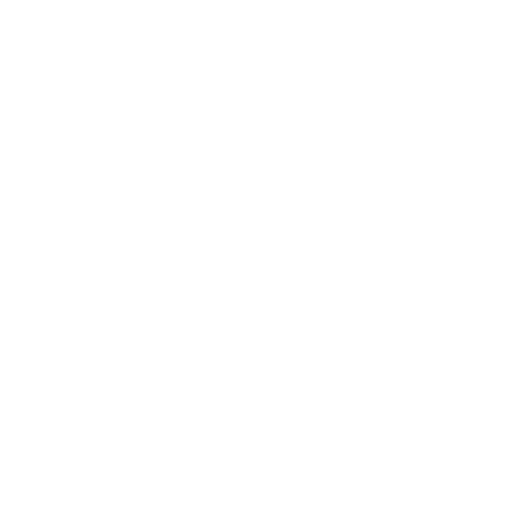
t = 0.00 s
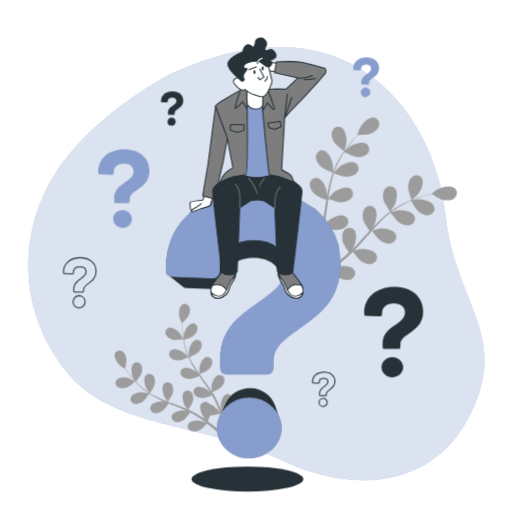
t = 1.00 s
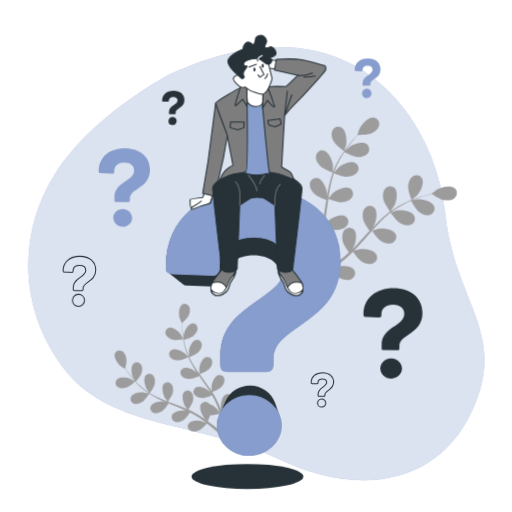
t = 1.38 s
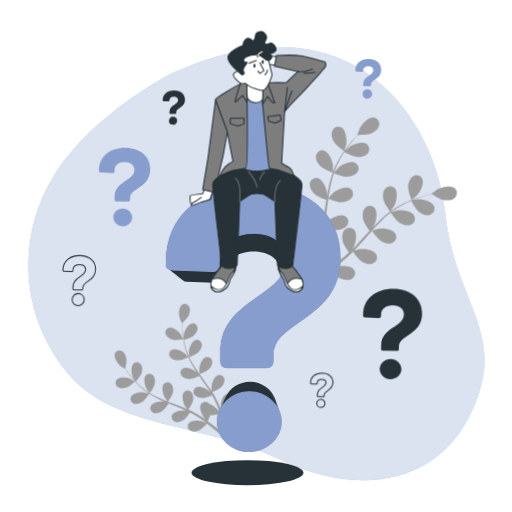
t = 1.94 s
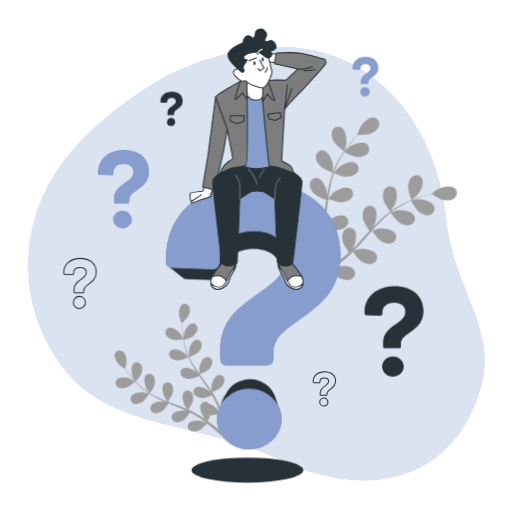
t = 2.69 s
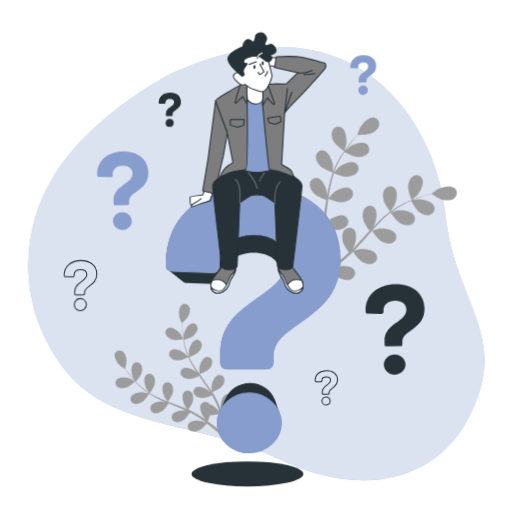
t = 3.25 s

The animated SVG that drew these frames (rendered in a browser with its animation timeline set to each time). Animation: 5 CSS @keyframes rules; one cycle of 4.00 s, repeats indefinitely.

<svg class="animated" id="freepik_stories-questions" xmlns="http://www.w3.org/2000/svg" viewBox="0 0 500 500" version="1.1" xmlns:xlink="http://www.w3.org/1999/xlink" xmlns:svgjs="http://svgjs.com/svgjs"><style>svg#freepik_stories-questions:not(.animated) .animable {opacity: 0;}svg#freepik_stories-questions.animated #freepik--background-simple--inject-50 {animation: 1s 1 forwards cubic-bezier(.36,-0.01,.5,1.38) slideLeft;animation-delay: 0s;}svg#freepik_stories-questions.animated #freepik--Plants--inject-50 {animation: 1s 1 forwards cubic-bezier(.36,-0.01,.5,1.38) slideLeft;animation-delay: 0s;}svg#freepik_stories-questions.animated #freepik--question-marks-2--inject-50 {animation: 1s 1 forwards cubic-bezier(.36,-0.01,.5,1.38) fadeIn,3s Infinite  linear wind;animation-delay: 0s,1s;}svg#freepik_stories-questions.animated #freepik--question-mark-1--inject-50 {animation: 1s 1 forwards cubic-bezier(.36,-0.01,.5,1.38) slideDown,3s Infinite  linear floating;animation-delay: 0s,1s;}svg#freepik_stories-questions.animated #freepik--Character--inject-50 {animation: 1s 1 forwards cubic-bezier(.36,-0.01,.5,1.38) slideDown,3s Infinite  linear floating;animation-delay: 0s,1s;}            @keyframes slideLeft {                0% {                    opacity: 0;                    transform: translateX(-30px);                }                100% {                    opacity: 1;                    transform: translateX(0);                }            }                    @keyframes fadeIn {                0% {                    opacity: 0;                }                100% {                    opacity: 1;                }            }                    @keyframes wind {                0% {                    transform: rotate( 0deg );                }                25% {                    transform: rotate( 1deg );                }                75% {                    transform: rotate( -1deg );                }            }                    @keyframes slideDown {                0% {                    opacity: 0;                    transform: translateY(-30px);                }                100% {                    opacity: 1;                    transform: translateY(0);                }            }                    @keyframes floating {                0% {                    opacity: 1;                    transform: translateY(0px);                }                50% {                    transform: translateY(-10px);                }                100% {                    opacity: 1;                    transform: translateY(0px);                }            }        </style><g id="freepik--background-simple--inject-50" class="animable" style="transform-origin: 250.297px 257.414px;"><path d="M167.19,71.92S91.42,110.52,53.63,170,18.83,306,64.75,362.8s133.69,49.34,207.18,85.32,154.57,28.57,189.32-47.66S443.6,295.74,434.6,207.52,346.07-9.88,167.19,71.92Z" style="fill: #879DCD; transform-origin: 250.297px 257.414px;" id="el6g4ypm8cjqj" class="animable"></path><g id="el9ot8c4ozy9k"><path d="M167.19,71.92S91.42,110.52,53.63,170,18.83,306,64.75,362.8s133.69,49.34,207.18,85.32,154.57,28.57,189.32-47.66S443.6,295.74,434.6,207.52,346.07-9.88,167.19,71.92Z" style="fill: rgb(255, 255, 255); opacity: 0.7; transform-origin: 250.297px 257.414px;" class="animable" id="elwu5ze3sj5t"></path></g></g><g id="freepik--Plants--inject-50" class="animable" style="transform-origin: 279.007px 269.967px;"><path d="M123.5,378.48c3-1,8.32-5.89,8.32-5.9s-4.28-2.49-4.57-2.61c-3.37-1.42-10.72-2.18-13.39.93A4.86,4.86,0,0,0,115,378C117.36,379.68,120.9,379.32,123.5,378.48Z" style="fill: rgb(156, 156, 156); transform-origin: 122.309px 373.961px;" id="elz8str9kr8pg" class="animable"></path><path d="M178.91,331.34c.07,0-2.2-4.43-2.38-4.7-2-3-7.74-7.73-11.68-6.61a4.86,4.86,0,0,0-3,6.57c1.07,2.68,4.22,4.34,6.86,5.07C171.81,332.53,178.9,331.35,178.91,331.34Z" style="fill: rgb(156, 156, 156); transform-origin: 170.18px 325.923px;" id="elez2bxjz76yn" class="animable"></path><path d="M139.19,392.39c2.58-1.69,6.14-7.34,6.42-7.79a85.51,85.51,0,0,0,10.06,5.46c2,.94,4.08,1.83,6.16,2.69-1-.26-1.91-.47-2-.49-3.63-.48-10.92.73-12.67,4.43a4.85,4.85,0,0,0,3,6.58c2.72,1,6-.31,8.33-1.81s5.45-6.29,6.26-7.56l2.4,1c3.85,1.53,7.69,3,11.42,4.64,1.31.56,2.58,1.17,3.86,1.76-.9-.22-1.65-.4-1.77-.41-3.63-.48-10.91.73-12.67,4.43a4.84,4.84,0,0,0,3,6.57c2.73,1,6.05-.31,8.33-1.81s5.14-5.82,6.12-7.32c1.28.65,2.57,1.3,3.79,2,.82.49,1.65.9,2.45,1.44l2.38,1.53c1.47,1,3,2.08,4.42,3.12,1,.72,1.92,1.42,2.86,2.12-1.3-.57-3.87-1.65-4.1-1.71-3.51-1-10.9-.93-13.19,2.46a4.84,4.84,0,0,0,1.94,6.95c2.54,1.37,6,.61,8.51-.53,2.73-1.25,7-6.08,7.48-6.69,1.55,1.17,3.05,2.32,4.44,3.43,4.06,3.21,7.44,6.1,10,8.36l2-1.82c-2.68-2.26-6.26-5.2-10.57-8.46-1.57-1.19-3.27-2.44-5-3.7a53.26,53.26,0,0,0,2.44-5.69c3.07.31,8.85-1.28,9.6-1.49.65,1.83,1.26,3.62,1.81,5.31,1.58,4.83,2.79,9,3.68,12.31l2.24-2c-.93-3.09-2.13-6.86-3.62-11.11-.65-1.86-1.38-3.83-2.16-5.85.69-.39,6.25-3.63,8-6.07,1.59-2.22,3-5.49,2.14-8.26a4.86,4.86,0,0,0-6.45-3.23c-3.77,1.61-5.27,8.84-4.94,12.48,0,.22.5,2.53.82,4-.32-.83-.62-1.63-1-2.47-.66-1.68-1.37-3.33-2.12-5.11-.4-.85-.79-1.7-1.2-2.56s-.89-1.73-1.34-2.61c-1.07-2-2.26-4-3.51-6,1.47-.58,6.64-2.72,8.56-4.68s3.8-5,3.36-7.83a4.84,4.84,0,0,0-5.88-4.17c-4,1-6.55,7.94-6.77,11.59,0,.22.12,2.86.22,4.31-.76-1.18-1.51-2.36-2.31-3.53-2.32-3.37-4.78-6.71-7.21-10.05-.75-1-1.48-2.05-2.21-3.08.52-.2,6.72-2.61,8.87-4.8,1.91-2,3.8-5,3.37-7.84a4.85,4.85,0,0,0-5.89-4.17c-4,1-6.55,7.94-6.77,11.59,0,.28.18,4.07.28,5-1.62-2.27-3.21-4.54-4.69-6.84a83.63,83.63,0,0,1-5.42-9.65c.24-.09,6.72-2.58,8.92-4.83,1.91-2,3.8-5,3.37-7.83a4.84,4.84,0,0,0-5.88-4.17c-4,1-6.55,7.94-6.77,11.59,0,.24.13,3.13.23,4.5l-.22.06a61.73,61.73,0,0,1-3.62-10.53c-.51-2-.89-3.91-1.22-5.78,1.25-.34,7-1.95,9.18-3.76s4.32-4.53,4.21-7.42a4.86,4.86,0,0,0-5.4-4.79c-4.05.57-7.38,7.17-8,10.78,0,.19-.16,2.22-.23,3.7-.13-.85-.29-1.72-.4-2.54-.43-3.07-.64-5.9-.81-8.41-.08-1.43-.12-2.73-.15-3.94,1.05-1,5.27-5,6.37-7.53s1.75-6,.32-8.52a4.85,4.85,0,0,0-7-1.77c-3.34,2.38-3.25,9.77-2.14,13.26.1.3,2.13,4.84,2.19,4.79l.06-.06c0,1.16,0,2.41.08,3.78.11,2.52.25,5.37.62,8.46a86.28,86.28,0,0,0,1.66,9.9,62.56,62.56,0,0,0,3.42,10.71l.06.12c-.78-.91-3.05-3.38-3.25-3.55-2.76-2.4-9.51-5.41-13-3.29a4.84,4.84,0,0,0-1.15,7.12c1.74,2.31,5.21,3.08,7.95,3.09,3.08,0,9.16-2.75,9.65-3a85.78,85.78,0,0,0,5.38,10.11c1.16,1.89,2.39,3.77,3.65,5.63-.7-.76-1.33-1.44-1.43-1.53-2.76-2.39-9.51-5.41-13-3.29a4.84,4.84,0,0,0-1.15,7.12c1.73,2.32,5.21,3.08,7.95,3.09s8-2.24,9.38-2.85c.49.71,1,1.43,1.47,2.14,2.36,3.39,4.73,6.78,7,10.16.79,1.2,1.52,2.4,2.25,3.6-.62-.68-1.15-1.24-1.24-1.32-2.76-2.4-9.51-5.41-13-3.29a4.84,4.84,0,0,0-1.14,7.12c1.73,2.31,5.21,3.08,7.94,3.09s7.5-2,9.14-2.74c.72,1.25,1.44,2.5,2.07,3.75.42.86.88,1.66,1.24,2.55s.77,1.74,1.14,2.59c.67,1.68,1.36,3.4,2,5.05.43,1.14.82,2.24,1.21,3.34-.76-1.2-2.32-3.51-2.47-3.69a18.78,18.78,0,0,0-8-5.16,5.46,5.46,0,0,0-.76-.76,4.85,4.85,0,0,0-7.16.86c-2.26,3.42.48,10.28,2.77,13.14.13.17,1.8,1.83,2.87,2.86L199.65,409c-1.47-1-3-2-4.58-3.09l-2.41-1.48c-.8-.51-1.7-.95-2.56-1.43-2-1.08-4.09-2.08-6.21-3,.9-1.29,4-5.92,4.55-8.62s.42-6.24-1.51-8.39a4.85,4.85,0,0,0-7.21-.23c-2.75,3-1.08,10.23.74,13.4.12.2,1.68,2.32,2.57,3.47-1.28-.56-2.56-1.13-3.87-1.66-3.8-1.53-7.69-3-11.56-4.41-1.19-.44-2.37-.9-3.55-1.35.33-.45,4.17-5.88,4.75-8.9.52-2.68.43-6.24-1.51-8.39a4.85,4.85,0,0,0-7.21-.23c-2.75,3-1.08,10.23.75,13.4.13.24,2.39,3.29,3,4-2.6-1-5.18-2-7.69-3.11a83.48,83.48,0,0,1-9.84-5.06c.15-.21,4.19-5.86,4.78-8.95.51-2.68.42-6.24-1.51-8.39a4.85,4.85,0,0,0-7.21-.23c-2.75,3-1.08,10.23.74,13.4.12.21,1.84,2.54,2.69,3.63l-.16.17a62.28,62.28,0,0,1-8.82-6.79c-1.53-1.37-2.91-2.76-4.22-4.15.86-1,4.74-5.47,5.59-8.2s1.1-6.16-.58-8.5a4.86,4.86,0,0,0-7.15-1c-3.06,2.72-2.19,10.06-.73,13.41.08.18,1.1,1.94,1.86,3.21-.58-.63-1.19-1.27-1.74-1.89-2-2.32-3.79-4.57-5.31-6.58-.86-1.15-1.61-2.2-2.31-3.19.35-1.4,1.67-7.05,1.17-9.8s-1.86-6-4.44-7.28a4.84,4.84,0,0,0-6.8,2.38c-1.47,3.82,2.68,9.93,5.52,12.23.25.2,4.45,2.86,4.47,2.79a.64.64,0,0,0,0-.09c.65,1,1.36,2,2.15,3.12,1.48,2,3.18,4.34,5.19,6.71a87.5,87.5,0,0,0,6.85,7.35,63.65,63.65,0,0,0,8.75,7l.12.07c-1.15-.33-4.41-1.14-4.67-1.17-3.63-.48-10.91.73-12.67,4.43a4.85,4.85,0,0,0,3,6.58C133.59,395.17,136.91,393.9,139.19,392.39Z" style="fill: rgb(156, 156, 156); transform-origin: 169.542px 360.992px;" id="elz2zpflwldaf" class="animable"></path><path d="M326.28,138.71c2.14,3.58,9.85,8.83,9.86,8.83s1.92-6.13,2-6.54c.82-4.67-.34-14.19-5-16.67a6.29,6.29,0,0,0-8.69,3.48C323,131.29,324.46,135.67,326.28,138.71Z" style="fill: rgb(156, 156, 156); transform-origin: 331.121px 135.61px;" id="ela3jwky4lw3c" class="animable"></path><path d="M401.89,195.25c0,.09,5-4.06,5.27-4.36,3.27-3.45,7.55-12,5-16.69a6.29,6.29,0,0,0-9.17-1.89c-3.09,2.13-4.28,6.59-4.45,10.13C398.35,186.6,401.89,195.24,401.89,195.25Z" style="fill: rgb(156, 156, 156); transform-origin: 405.734px 183.165px;" id="elga20extu76a" class="animable"></path><path d="M313.19,162.58c2.89,2.77,11.07,5.65,11.72,5.87a111.48,111.48,0,0,0-4,14.31c-.61,2.82-1.14,5.69-1.63,8.57,0-1.35,0-2.56,0-2.73-.44-4.72-4.07-13.6-9.26-14.75a6.29,6.29,0,0,0-7.47,5.65c-.44,3.73,2.14,7.57,4.7,10s9.52,5.09,11.36,5.75c-.18,1.1-.37,2.21-.54,3.31-.83,5.31-1.63,10.61-2.58,15.79-.33,1.82-.73,3.61-1.12,5.4,0-1.2,0-2.21,0-2.36-.44-4.73-4.07-13.6-9.26-14.76a6.29,6.29,0,0,0-7.46,5.66c-.44,3.72,2.13,7.56,4.69,10s8.85,4.82,11,5.62c-.45,1.82-.9,3.64-1.42,5.38-.39,1.18-.67,2.34-1.12,3.51l-1.26,3.45c-.87,2.16-1.76,4.4-2.67,6.5-.62,1.45-1.24,2.83-1.86,4.22.35-1.81,1-5.37,1-5.67.28-4.74-2-14.06-6.92-16a6.29,6.29,0,0,0-8.24,4.46c-1,3.61,1,7.8,3.12,10.61,2.38,3.1,9.71,7.06,10.63,7.55-1,2.29-2.06,4.52-3.06,6.6-2.9,6.07-5.58,11.17-7.7,15.08l2.89,2.06c2.1-4,4.78-9.41,7.66-15.81,1.06-2.33,2.15-4.84,3.24-7.43a66.24,66.24,0,0,0,7.9,1.45c.5,4,4.17,10.84,4.65,11.72-2.13,1.35-4.21,2.64-6.2,3.82-5.65,3.4-10.62,6.14-14.51,8.21l3.15,2.25c3.65-2.06,8.07-4.66,13-7.77,2.17-1.36,4.46-2.86,6.79-4.42.69.76,6.39,6.86,10,8.38,3.27,1.37,7.81,2.22,11.06.33a6.28,6.28,0,0,0,2.23-9.09c-3.12-4.31-12.7-4.12-17.22-2.65-.26.09-3.05,1.35-4.79,2.18.95-.64,1.88-1.26,2.85-1.93,1.93-1.32,3.82-2.69,5.85-4.15l2.9-2.25c1-.74,1.93-1.63,2.91-2.45,2.23-1.94,4.4-4,6.53-6.16,1.16,1.68,5.36,7.61,8.39,9.47s7.39,3.38,10.88,2a6.29,6.29,0,0,0,3.59-8.65c-2.43-4.73-11.94-6-16.62-5.23-.29.05-3.59,1-5.39,1.52,1.27-1.29,2.55-2.58,3.79-3.94,3.6-3.9,7.12-8,10.64-12,1.08-1.24,2.18-2.46,3.26-3.68.41.6,5.24,7.75,8.64,9.84,3,1.85,7.39,3.38,10.89,2a6.29,6.29,0,0,0,3.58-8.65c-2.43-4.73-11.94-6-16.62-5.23-.35.05-5.1,1.4-6.29,1.8,2.4-2.7,4.81-5.37,7.3-7.91a111,111,0,0,1,10.65-9.64c.19.28,5.2,7.77,8.68,9.91,3,1.85,7.39,3.37,10.89,2a6.29,6.29,0,0,0,3.58-8.65c-2.43-4.73-11.94-6-16.62-5.22-.31,0-3.92,1.07-5.63,1.59l-.14-.27a81.39,81.39,0,0,1,12.29-7.61c2.36-1.22,4.68-2.25,7-3.21.79,1.49,4.48,8.26,7.4,10.53s7,4.17,10.6,3.19a6.29,6.29,0,0,0,4.51-8.2c-1.9-5-11.2-7.28-15.94-7-.26,0-2.87.45-4.76.78,1-.41,2.1-.86,3.1-1.24,3.76-1.43,7.28-2.51,10.42-3.44,1.78-.52,3.41-1,4.93-1.34,1.54,1.06,7.79,5.25,11.37,5.9s8.11.49,10.87-2.05a6.29,6.29,0,0,0,.22-9.36c-4-3.53-13.29-1.29-17.38,1.11-.36.21-5.51,4.1-5.43,4.16l.09.06c-1.47.34-3.05.73-4.77,1.18-3.15.87-6.72,1.88-10.52,3.23a113.05,113.05,0,0,0-12.06,5,82.81,82.81,0,0,0-12.57,7.4l-.13.11c.92-1.25,3.4-4.83,3.56-5.13,2.24-4.19,4.11-13.59.42-17.42a6.31,6.31,0,0,0-9.35.6c-2.42,2.87-2.39,7.49-1.61,10.95.88,3.9,6.11,10.81,6.53,11.36a111.52,111.52,0,0,0-11.24,9.72c-2.07,2-4.08,4.12-6.08,6.25.77-1.11,1.44-2.11,1.52-2.26,2.24-4.18,4.11-13.59.42-17.41a6.28,6.28,0,0,0-9.34.6c-2.43,2.86-2.4,7.48-1.62,10.94s5.14,9.5,6.31,11.06l-2.28,2.47c-3.62,4-7.21,7.95-10.86,11.74-1.28,1.34-2.6,2.61-3.91,3.89.68-1,1.25-1.82,1.32-2,2.24-4.18,4.11-13.59.42-17.41a6.3,6.3,0,0,0-9.35.59c-2.42,2.87-2.39,7.49-1.61,10.95s4.71,8.91,6.1,10.78c-1.38,1.26-2.76,2.53-4.16,3.7-1,.77-1.85,1.58-2.87,2.31l-2.95,2.18c-1.92,1.33-3.9,2.7-5.81,3.95-1.33.87-2.6,1.68-3.89,2.5,1.3-1.32,3.78-3.95,4-4.19a24.48,24.48,0,0,0,4.24-11.58,7.55,7.55,0,0,0,.74-1.18,6.3,6.3,0,0,0-3.16-8.82c-5-1.87-12.87,3.57-15.82,7.29-.18.22-1.8,2.81-2.8,4.46.44-1.06.88-2.08,1.32-3.18.88-2.16,1.7-4.34,2.58-6.69.39-1.15.79-2.31,1.18-3.48s.71-2.42,1.08-3.64c.79-2.86,1.45-5.78,2.05-8.75,1.89.77,8.66,3.4,12.22,3.28s8-1.26,10.19-4.33a6.29,6.29,0,0,0-1.79-9.19c-4.63-2.61-13.26,1.58-16.74,4.8-.22.21-2.46,2.8-3.66,4.25.34-1.78.7-3.56,1-5.38.84-5.25,1.53-10.58,2.25-15.9.21-1.63.45-3.25.68-4.87.67.28,8.65,3.58,12.64,3.44,3.54-.12,8-1.26,10.18-4.33a6.29,6.29,0,0,0-1.78-9.19c-4.64-2.6-13.27,1.58-16.75,4.81-.26.24-3.48,4-4.25,5,.51-3.57,1-7.13,1.72-10.62A112,112,0,0,1,326,169.14c.31.13,8.62,3.62,12.71,3.48,3.54-.13,8-1.26,10.18-4.33a6.3,6.3,0,0,0-1.78-9.2c-4.64-2.6-13.26,1.58-16.75,4.81-.23.21-2.68,3.06-3.82,4.44l-.26-.15a80.67,80.67,0,0,1,6-13.12c1.3-2.32,2.66-4.47,4-6.53,1.48.81,8.29,4.42,12,4.71,3.54.26,8.11-.38,10.6-3.19a6.29,6.29,0,0,0-.77-9.33c-4.32-3.1-13.35.11-17.17,2.94-.2.15-2.14,1.94-3.53,3.27.63-.92,1.27-1.88,1.9-2.75,2.34-3.26,4.69-6.11,6.78-8.62,1.21-1.41,2.33-2.67,3.38-3.83,1.87,0,9.4.08,12.74-1.35s7-4.07,7.94-7.71a6.29,6.29,0,0,0-5-7.93c-5.26-.76-11.8,6.26-13.89,10.52-.18.37-2.33,6.46-2.24,6.46h.12c-1,1.1-2.15,2.29-3.33,3.62-2.15,2.46-4.57,5.27-7,8.49a112.39,112.39,0,0,0-7.33,10.79,82.25,82.25,0,0,0-6.39,13.11l-.06.17c.09-1.56.17-5.91.14-6.25-.44-4.73-4.07-13.6-9.26-14.75a6.29,6.29,0,0,0-7.46,5.65C308.06,156.29,310.63,160.13,313.19,162.58Z" style="fill: rgb(156, 156, 156); transform-origin: 368.377px 195.282px;" id="elboyu0r4usd" class="animable"></path></g><g id="freepik--question-marks-2--inject-50" class="animable animator-active" style="transform-origin: 237.635px 226.511px;"><path d="M373.67,338.61v-3.35c0-17.25,21.84-18,21.84-30.28,0-5.33-4.34-8.81-10.8-8.81-7.07,0-11.54,3.85-11.54,9.31v1.37c0,1.36-.74,2-2.11,2l-13.27-.5c-1.24,0-2.11-.62-2.11-1.48v-1.37c0-15,11.91-25.31,29.41-25.31,17.12,0,28.16,9.68,28.16,24.19,0,20.6-22.21,20.73-22.21,32v2.23a1.9,1.9,0,0,1-2.11,2.11H375.78A1.9,1.9,0,0,1,373.67,338.61Zm-1.12,20c0-5.46,4.84-9.93,10.67-9.93,5.59,0,10.55,4.47,10.55,9.93s-5,9.93-10.67,9.93S372.55,364.05,372.55,358.59Z" style="fill: rgb(38, 50, 56); transform-origin: 384.465px 324.365px;" id="elg5k3y0gd8ls" class="animable"></path><path d="M111.47,196.51V193.6c0-15,19-15.63,19-26.3,0-4.64-3.77-7.65-9.37-7.65-6.15,0-10,3.34-10,8.08v1.19c0,1.18-.64,1.72-1.83,1.72l-11.53-.43c-1.08,0-1.83-.54-1.83-1.29v-1.19c0-13,10.34-22,25.54-22,14.87,0,24.47,8.41,24.47,21,0,17.89-19.3,18-19.3,27.81v1.94a1.65,1.65,0,0,1-1.83,1.83H113.3A1.65,1.65,0,0,1,111.47,196.51Zm-1,17.35c0-4.74,4.2-8.62,9.26-8.62,4.85,0,9.17,3.88,9.17,8.62s-4.32,8.62-9.27,8.62A8.91,8.91,0,0,1,110.5,213.86Z" style="fill: #879DCD; transform-origin: 120.915px 184.106px;" id="elb9x5fntc3r9" class="animable"></path><path d="M352.83,81.76V80.29c0-7.57,9.58-7.9,9.58-13.29,0-2.34-1.91-3.87-4.74-3.87-3.1,0-5.06,1.69-5.06,4.09v.6c0,.6-.33.87-.93.87l-5.82-.22c-.55,0-.93-.27-.93-.65v-.6c0-6.59,5.23-11.11,12.91-11.11,7.51,0,12.36,4.25,12.36,10.62,0,9-9.75,9.09-9.75,14v1a.83.83,0,0,1-.93.92h-5.77A.82.82,0,0,1,352.83,81.76Zm-.49,8.77A4.67,4.67,0,1,1,357,94.88,4.5,4.5,0,0,1,352.34,90.53Z" style="fill: #879DCD; transform-origin: 357.565px 75.4965px;" id="elucvuhppeli" class="animable"></path><path d="M72,284v-1.85c0-9.54,12.08-9.95,12.08-16.75,0-2.95-2.4-4.87-6-4.87-3.91,0-6.38,2.13-6.38,5.15v.75c0,.76-.41,1.1-1.17,1.1l-7.34-.27c-.69,0-1.17-.35-1.17-.83v-.75c0-8.3,6.59-14,16.27-14,9.47,0,15.57,5.35,15.57,13.38,0,11.39-12.28,11.46-12.28,17.71V284a1.05,1.05,0,0,1-1.17,1.17H73.15A1.05,1.05,0,0,1,72,284Zm-.62,11.05a5.88,5.88,0,1,1,5.84,5.49A5.68,5.68,0,0,1,71.36,295.05Z" style="fill: none; stroke: rgb(38, 50, 56); stroke-miterlimit: 10; transform-origin: 77.94px 276.111px;" id="elsumn92pu1b" class="animable"></path><path d="M164,111.38v-1.27c0-6.56,8.31-6.85,8.31-11.52,0-2-1.65-3.35-4.11-3.35-2.69,0-4.39,1.46-4.39,3.54v.52c0,.52-.28.75-.8.75l-5-.19c-.47,0-.8-.23-.8-.56v-.52c0-5.71,4.53-9.63,11.18-9.63S179,92.83,179,98.35c0,7.84-8.45,7.89-8.45,12.18v.85a.72.72,0,0,1-.8.8h-5A.72.72,0,0,1,164,111.38Zm-.42,7.6a4,4,0,1,1,4,3.78A3.9,3.9,0,0,1,163.55,119Z" style="fill: rgb(38, 50, 56); transform-origin: 168.105px 105.956px;" id="elxkude3p1u1g" class="animable"></path><path d="M312,385.53v-1.27c0-6.56,8.31-6.84,8.31-11.52,0-2-1.65-3.35-4.11-3.35-2.69,0-4.39,1.46-4.39,3.54v.52c0,.52-.28.76-.8.76l-5-.19c-.47,0-.8-.24-.8-.57v-.52c0-5.71,4.53-9.63,11.18-9.63s10.72,3.68,10.72,9.21c0,7.83-8.45,7.88-8.45,12.17v.85a.73.73,0,0,1-.8.81h-5A.73.73,0,0,1,312,385.53Zm-.42,7.6a4,4,0,1,1,4,3.78A3.9,3.9,0,0,1,311.59,393.13Z" style="fill: none; stroke: rgb(38, 50, 56); stroke-miterlimit: 10; transform-origin: 316.16px 380.106px;" id="elkilg5yjg55s" class="animable"></path></g><g id="freepik--question-mark-1--inject-50" class="animable" style="transform-origin: 247.235px 333.385px;"><path d="M272.85,408.29c-.07-.21-.14-.42-.22-.63s-.14-.43-.22-.64-.14-.42-.22-.63-.14-.43-.22-.64-.14-.42-.22-.63-.14-.43-.22-.64l-.22-.63c-.07-.22-.15-.43-.22-.64l-.22-.63c-.07-.22-.15-.43-.22-.64l-.22-.63c-.07-.22-.15-.43-.22-.64L270,400c-.07-.22-.15-.43-.22-.64l-.23-.63c-.07-.22-.14-.43-.22-.64s-.14-.42-.22-.63-.14-.43-.22-.64-.14-.42-.22-.63c-3.26-9.92-13.34-17.2-24.43-17.2-10.75,0-20.1,6.26-24,15.08-.1.2-.19.41-.28.61l-.27.62c-.1.2-.19.4-.28.61s-.19.41-.28.61l-.27.61c-.1.21-.19.41-.28.62s-.19.4-.28.61-.19.4-.28.61l-.27.61c-.1.2-.19.41-.28.61s-.19.41-.28.61l-.27.62c-.1.2-.19.4-.28.61s-.19.41-.28.61l-.27.61c-.1.21-.19.41-.28.62s-.19.4-.28.61l-.27.61c-.1.2-.19.41-.28.61s-.19.41-.28.62A27.21,27.21,0,0,0,212.12,418c0,16.1,13.9,29.26,31.09,29.26,16.82,0,31.45-13.16,31.45-29.26a26.42,26.42,0,0,0-1.59-9C273,408.71,272.93,408.5,272.85,408.29Z" style="fill: rgb(38, 50, 56); transform-origin: 243.39px 413.125px;" id="elx6kluub2yc" class="animable"></path><path d="M249.06,186.8c-51.57,0-86.68,30.35-86.68,74.61v4a3.84,3.84,0,0,0,1.9,3.26,4.91,4.91,0,0,0,.7.56,4.38,4.38,0,0,0,.71.56,4.38,4.38,0,0,0,.71.56,4,4,0,0,0,.71.56,4.3,4.3,0,0,0,.7.56,4.43,4.43,0,0,0,.71.57,5,5,0,0,0,.71.56,4.5,4.5,0,0,0,.71.56,4.41,4.41,0,0,0,.7.56,4.65,4.65,0,0,0,.77.6,5.63,5.63,0,0,0,.65.51,5,5,0,0,0,.71.56,4.91,4.91,0,0,0,.7.56,5,5,0,0,0,.71.56,4.5,4.5,0,0,0,.71.56,4.41,4.41,0,0,0,.7.56,4.5,4.5,0,0,0,.71.56,4.41,4.41,0,0,0,.7.56,5,5,0,0,0,.71.56,4.41,4.41,0,0,0,.7.56,5.89,5.89,0,0,0,4.2,1.46l32.16,1.2c3.31,0,5.11-1.5,5.11-4.81v-3.3c0-13.23,10.82-22.54,28-22.54,15.63,0,26.15,8.41,26.15,21.34a23.1,23.1,0,0,1-.42,4.39c-16.14,21.16-58.15,30.49-58.15,71.56v9.88c0,4,2.19,6.21,6.22,6.21H260.4c4,0,6.22-2.19,6.22-6.21v-6.59c0-33.28,65.47-33.65,65.47-94.36C332.09,215.32,299.53,186.8,249.06,186.8Z" style="fill: rgb(38, 50, 56); transform-origin: 247.235px 276.03px;" id="elql5fg7709os" class="animable"></path><path d="M215.41,359.07v-9.88c0-50.84,64.37-53,64.37-89.24,0-15.73-12.8-26-31.82-26-20.85,0-34,11.34-34,27.43v4c0,4-2.2,5.86-6.22,5.86l-39.14-1.47c-3.65,0-6.21-1.83-6.21-4.39v-4c0-44.26,35.11-74.61,86.68-74.61,50.47,0,83,28.52,83,71.32,0,60.71-65.47,61.08-65.47,94.36v6.59c0,4-2.2,6.21-6.22,6.21H221.63C217.6,365.28,215.41,363.09,215.41,359.07ZM212.12,418c0-16.09,14.26-29.26,31.45-29.26,16.46,0,31.09,13.17,31.09,29.26S260,447.21,243.21,447.21C226,447.21,212.12,434.05,212.12,418Z" style="fill: #879DCD; stroke: #879DCD; stroke-miterlimit: 10; transform-origin: 247.23px 316.99px;" id="el478sxqfreh" class="animable"></path><ellipse cx="241.61" cy="467.79" rx="54.61" ry="12.21" style="fill: rgb(38, 50, 56); transform-origin: 241.61px 467.79px;" id="elt7i23hbrpk" class="animable"></ellipse></g><g id="freepik--Character--inject-50" class="animable" style="transform-origin: 251.911px 164.11px;"><path d="M199.87,190.85l-2.09,4.56s-12.14,1.31-12.14,2.22.13,7.18.79,7.44a2.15,2.15,0,0,0,1.56,0l17.88-4.57,1.7-8.09Z" style="fill: rgb(255, 255, 255); stroke: rgb(38, 50, 56); stroke-linecap: round; stroke-linejoin: round; transform-origin: 196.605px 198.033px;" id="elkxszpp7egrr" class="animable"></path><path d="M196.47,199a43.45,43.45,0,0,1-7.15,4.76c-2.89,1.3-3,3.27-2.08,3.27s9.08-3.42,9.08-3.42,7.41-1.94,8.48-2.53,1.19-3.87,1.19-3.87" style="fill: rgb(255, 255, 255); stroke: rgb(38, 50, 56); stroke-linecap: round; stroke-linejoin: round; transform-origin: 196.359px 202.12px;" id="eltdr2969vfys" class="animable"></path><polygon points="210.55 103.23 203.09 160.41 197.9 191.37 209.42 194.09 218.01 157.47 222.08 134.42 210.55 103.23" style="fill: rgb(125, 125, 125); stroke: rgb(38, 50, 56); stroke-linecap: round; stroke-linejoin: round; transform-origin: 209.99px 148.66px;" id="el6ct7jiq5wzy" class="animable"></polygon><polygon points="270.75 61.83 266.2 61.11 256.88 57.58 256.54 68.65 270.99 69.98 270.75 61.83" style="fill: rgb(255, 255, 255); stroke: rgb(38, 50, 56); stroke-linecap: round; stroke-linejoin: round; transform-origin: 263.765px 63.78px;" id="elhfokt19mz9e" class="animable"></polygon><path d="M217.56,264.6A140.28,140.28,0,0,0,208.07,277c-3.85,5.88-2.49,12.2,2.26,13.79s10.84-2.72,12.43-6.11,1.13-5.19,3.61-8.58,4.52-6.78,3.62-11.3S220,261.44,217.56,264.6Z" style="fill: rgb(125, 125, 125); stroke: rgb(38, 50, 56); stroke-linecap: round; stroke-linejoin: round; transform-origin: 218.02px 276.47px;" id="elrt1oknfmmse" class="animable"></path><path d="M222.3,285.53c-.32-.68-.69-1.4-1.13-2.17-3.63-6.39-10-5.88-14-4.69-2.63,5.37-1.13,10.71,3.18,12.15S220.22,288.74,222.3,285.53Z" style="fill: rgb(255, 255, 255); stroke: rgb(38, 50, 56); stroke-linecap: round; stroke-linejoin: round; transform-origin: 214.084px 284.544px;" id="elvdjokebi8s" class="animable"></path><path d="M221.17,283.36c-1.35,2-3.16,7.46-10.17,5.2a9.66,9.66,0,0,1-5-3.15,6.59,6.59,0,0,0,4.37,5.41c4.74,1.58,10.84-2.72,12.43-6.11s1.13-5.19,3.61-8.58,4.52-6.78,3.62-11.3c0,5.42-2,6.32-4.52,9.26S222.53,281.32,221.17,283.36Z" style="fill: rgb(255, 255, 255); stroke: rgb(38, 50, 56); stroke-linecap: round; stroke-linejoin: round; transform-origin: 218.123px 277.994px;" id="elukn8sq7nru" class="animable"></path><path d="M284.25,264.6A140.28,140.28,0,0,1,293.74,277c3.85,5.88,2.49,12.2-2.26,13.79s-10.84-2.72-12.43-6.11-1.13-5.19-3.61-8.58-4.52-6.78-3.62-11.3S281.77,261.44,284.25,264.6Z" style="fill: rgb(125, 125, 125); stroke: rgb(38, 50, 56); stroke-linecap: round; stroke-linejoin: round; transform-origin: 283.79px 276.47px;" id="el7b4jnsnhrzw" class="animable"></path><path d="M279.52,285.53c.31-.68.68-1.4,1.12-2.17,3.63-6.39,10-5.88,14-4.69,2.63,5.37,1.13,10.71-3.18,12.15S281.59,288.74,279.52,285.53Z" style="fill: rgb(255, 255, 255); stroke: rgb(38, 50, 56); stroke-linecap: round; stroke-linejoin: round; transform-origin: 287.731px 284.544px;" id="elsprepi8071o" class="animable"></path><path d="M280.64,283.36c1.35,2,3.16,7.46,10.17,5.2a9.66,9.66,0,0,0,5-3.15,6.59,6.59,0,0,1-4.37,5.41c-4.74,1.58-10.84-2.72-12.43-6.11s-1.13-5.19-3.61-8.58-4.52-6.78-3.62-11.3c0,5.42,2,6.32,4.52,9.26S279.28,281.32,280.64,283.36Z" style="fill: rgb(255, 255, 255); stroke: rgb(38, 50, 56); stroke-linecap: round; stroke-linejoin: round; transform-origin: 283.687px 277.994px;" id="el564g8ee2fho" class="animable"></path><path d="M294.85,186.63c0-4.07-7-8.59-7-8.59-10.55-10.73-29.59-9.31-36.62-8.35-7-1-26.06-2.38-36.61,8.35,0,0-7,4.52-7,8.59s8.82,77.52,8.82,77.52-.23,3.84,6.1,4.29,9-3.16,9-3.16l2.49-62.15s10.17-7.24,12-7.46c.66-.09,1.52-.23,2.48-.35v.12a13.3,13.3,0,0,1,5.43,0v-.12c1,.12,1.81.26,2.48.35,1.81.22,12,7.46,12,7.46l2.49,62.15s2.71,3.61,9,3.16,6.1-4.29,6.1-4.29S294.85,190.7,294.85,186.63Z" style="fill: rgb(38, 50, 56); stroke: rgb(38, 50, 56); stroke-linecap: round; stroke-linejoin: round; transform-origin: 251.235px 218.751px;" id="el4kl4xs1cmb6" class="animable"></path><path d="M268.41,203.13s-1.36-14.92,5.2-20.57" style="fill: none; stroke: rgb(112, 112, 112); stroke-linecap: round; stroke-linejoin: round; transform-origin: 270.952px 192.845px;" id="elv6xwlta8fid" class="animable"></path><path d="M234.06,203.13s.68-12.43-.68-16.95-3.62-6.33-3.62-6.33" style="fill: none; stroke: rgb(112, 112, 112); stroke-linecap: round; stroke-linejoin: round; transform-origin: 231.995px 191.49px;" id="el8bo0l4nt8pg" class="animable"></path><path d="M242.42,173.52s7.23,8.36,8.59,15.37" style="fill: none; stroke: rgb(112, 112, 112); stroke-linecap: round; stroke-linejoin: round; transform-origin: 246.715px 181.205px;" id="elokm8brxcsnr" class="animable"></path><path d="M258.24,174s-4.07,4.52-4.52,7.91" style="fill: none; stroke: rgb(112, 112, 112); stroke-linecap: round; stroke-linejoin: round; transform-origin: 255.98px 177.955px;" id="el5e5ycvezx1l" class="animable"></path><path d="M248.07,86.06s-6.55-.91-8.81,1.35S229.31,98,229.31,98l4.07,71.87s9.27,3.62,17.18,3.62,16.95-2.94,19-4.52.23-78.65.23-78.65S253,85.38,248.07,86.06Z" style="fill: #879DCD; stroke: rgb(38, 50, 56); stroke-linecap: round; stroke-linejoin: round; transform-origin: 249.922px 129.684px;" id="eltpa9h5185w" class="animable"></path><path d="M260.05,87.64a82.4,82.4,0,0,1,10.39-.91c4.52,0,9,.23,9,.23l11.3-10.85L268,70.91l1.81-10.39s16.72-1.13,25.08.45,21.47,5.65,22.15,5.65,1.58,2.49.9,4.29S296,96.23,289.65,102.33a155.92,155.92,0,0,0-11.75,12.88L275,165.61s7.46,4.07,8.82,5.42,2.94,6.78,2.94,6.78-13.79-5.65-17.41-6.1-5.87-.68-6.55-2-6.33-61.7-6.33-61.7l.23-19.21S256.66,87.64,260.05,87.64Z" style="fill: rgb(125, 125, 125); stroke: rgb(38, 50, 56); stroke-linecap: round; stroke-linejoin: round; transform-origin: 287.326px 118.969px;" id="elt0fsbxtiqp" class="animable"></path><polygon points="273.61 118.6 261.4 120.18 262.53 124.7 268.64 126.28 274.51 123.57 273.61 118.6" style="fill: none; stroke: rgb(38, 50, 56); stroke-linecap: round; stroke-linejoin: round; transform-origin: 267.955px 122.44px;" id="elyiffh2xhuh" class="animable"></polygon><polyline points="280.61 91.48 277.9 115.21 284.91 95.1" style="fill: none; stroke: rgb(38, 50, 56); stroke-linecap: round; stroke-linejoin: round; transform-origin: 281.405px 103.345px;" id="elcf2ndlogte" class="animable"></polyline><path d="M290.78,76.11s5.65,1.13,14.24-2.26" style="fill: none; stroke: rgb(38, 50, 56); stroke-linecap: round; stroke-linejoin: round; transform-origin: 297.9px 75.0704px;" id="elov9ag3zwllk" class="animable"></path><path d="M296.66,77.69a51.07,51.07,0,0,0,11.07-.9" style="fill: none; stroke: rgb(38, 50, 56); stroke-linecap: round; stroke-linejoin: round; transform-origin: 302.195px 77.2499px;" id="elm428io0rkim" class="animable"></path><path d="M240.39,85.83l1.13,16.5a10.87,10.87,0,0,0,8.81,4.29c5.65-.22,6.33-4.29,6.33-4.29V88.77Z" style="fill: rgb(255, 255, 255); stroke: rgb(38, 50, 56); stroke-linecap: round; stroke-linejoin: round; transform-origin: 248.525px 96.2256px;" id="elpoxtqchu2v9" class="animable"></path><path d="M256.88,94.42,256.43,108l4.75-7.46s5.2,6.55,6.55,6.33-.9-2.94-1.35-5.42-4.3-11.31-4.75-13.79-4.75-2.94-5-1.81a11.54,11.54,0,0,0,0,2.94Z" style="fill: rgb(125, 125, 125); stroke: rgb(38, 50, 56); stroke-linecap: round; stroke-linejoin: round; transform-origin: 262.293px 96.6329px;" id="el8t3rjcc8xnb" class="animable"></path><path d="M241.29,106.62s.9,63.28-1.36,64-11.3.91-17,3.62-8.36,3.84-8.36,3.84,2.71-6.55,5.88-9.49a31.21,31.21,0,0,1,7-4.75l-5.87-30.28s-10.85-28.71-11.08-30.29,20.57-13.33,24.86-15.37,5.43-.22,5.43-.22Z" style="fill: rgb(125, 125, 125); stroke: rgb(38, 50, 56); stroke-linecap: round; stroke-linejoin: round; transform-origin: 225.982px 132.506px;" id="elk3d2ys9rrfp" class="animable"></path><path d="M235.64,84.7s-5.42,17.18-5.88,19.44,0,2.26,1.59.67S237,99.39,237,99.39l4.29,7.23-.23-13.33V85.6S240.84,82.44,235.64,84.7Z" style="fill: rgb(125, 125, 125); stroke: rgb(38, 50, 56); stroke-linecap: round; stroke-linejoin: round; transform-origin: 235.44px 95.2527px;" id="el7zknglsix8y" class="animable"></path><polygon points="225.02 121.77 238.35 121.77 238.13 127.19 232.25 129.22 224.79 127.19 225.02 121.77" style="fill: none; stroke: rgb(38, 50, 56); stroke-linecap: round; stroke-linejoin: round; transform-origin: 231.57px 125.495px;" id="elywr7hvll73f" class="animable"></polygon><path d="M261.63,62.33s3.16,13.78,3.84,16-3.61,11.08-5,13.11a6.58,6.58,0,0,1-5,3.16c-1.58,0-10.17-2.93-12.21-4.29s-4.06-2.94-4.06-2.94a5.43,5.43,0,0,1-5.88-.9c-2.71-2.49-6.33-5.43-5.43-7.46a5.31,5.31,0,0,1,5.2-3.16c2.49,0,1.59-.23,1.59-.23s-4.52-6.55-4.52-11.75,9.71-9,15.36-9a30.18,30.18,0,0,1,11.3,2.71Z" style="fill: rgb(255, 255, 255); stroke: rgb(38, 50, 56); stroke-linecap: round; stroke-linejoin: round; transform-origin: 246.646px 74.735px;" id="elqmd6dab1wq" class="animable"></path><polyline points="253.72 67.52 257.79 75.21 253.72 77.92 251.91 75.66" style="fill: none; stroke: rgb(38, 50, 56); stroke-linecap: round; stroke-linejoin: round; transform-origin: 254.85px 72.72px;" id="elhp01dyikviq" class="animable"></polyline><path d="M261.18,74.53s.22,1.81-2.49,4.75" style="fill: none; stroke: rgb(38, 50, 56); stroke-linecap: round; stroke-linejoin: round; transform-origin: 259.937px 76.905px;" id="el64luurgluzw" class="animable"></path><path d="M249.43,70.35c0,1.06-.46,1.92-1,1.92s-1-.86-1-1.92.46-1.92,1-1.92S249.43,69.29,249.43,70.35Z" style="fill: rgb(38, 50, 56); transform-origin: 248.43px 70.35px;" id="elkbnj8fopm0e" class="animable"></path><ellipse cx="256.54" cy="66.73" rx="1.02" ry="1.92" style="fill: rgb(38, 50, 56); transform-origin: 256.54px 66.73px;" id="elexhwfs8gtrj" class="animable"></ellipse><path d="M237.22,50.57S223,55.77,222.53,62.33s12.66,15.59,13.34,16.72,2.71-1.36,2.71-1.36a5.25,5.25,0,0,1-.91-4.29c.68-2.26,3.62-5,3.62-6.1s-3.39.9-3.39-2.49,8.36-5.42,13.33-5.2,9.27,8.59,12.89,4.52-1.59-5.19-1.59-5.19,7-.91,7-4.52-3.62-6.11-5.2-6.11-5.87,2.72-5.87-.22,4.29-4.3.22-9-9.26,0-9.26,1.81-1.36,5.19-2.26,5.19-3.62-4.06-6.78-1.8A8.38,8.38,0,0,0,237.22,50.57Z" style="fill: rgb(38, 50, 56); stroke: rgb(38, 50, 56); stroke-linecap: round; stroke-linejoin: round; transform-origin: 246.024px 58.2033px;" id="el8b3aqpqemp" class="animable"></path><line x1="243.1" y1="67.98" x2="250.33" y2="65.26" style="fill: none; stroke: rgb(38, 50, 56); stroke-linecap: round; stroke-linejoin: round; transform-origin: 246.715px 66.62px;" id="eltliosvjsgy" class="animable"></line><path d="M251.46,62.1a3.11,3.11,0,0,1,.32-2.08" style="fill: none; stroke: rgb(38, 50, 56); stroke-linecap: round; stroke-linejoin: round; transform-origin: 251.591px 61.06px;" id="elodq11nerov8" class="animable"></path><path d="M251.78,60c.51-1,1.66-2.29,4.2-3.34" style="fill: none; stroke: rgb(255, 255, 255); stroke-linecap: round; stroke-linejoin: round; transform-origin: 253.88px 58.33px;" id="el448zz7ih7fs" class="animable"></path></g><defs>     <filter id="active" height="200%">         <feMorphology in="SourceAlpha" result="DILATED" operator="dilate" radius="2"></feMorphology>                <feFlood flood-color="#32DFEC" flood-opacity="1" result="PINK"></feFlood>        <feComposite in="PINK" in2="DILATED" operator="in" result="OUTLINE"></feComposite>        <feMerge>            <feMergeNode in="OUTLINE"></feMergeNode>            <feMergeNode in="SourceGraphic"></feMergeNode>        </feMerge>    </filter>    <filter id="hover" height="200%">        <feMorphology in="SourceAlpha" result="DILATED" operator="dilate" radius="2"></feMorphology>                <feFlood flood-color="#ff0000" flood-opacity="0.5" result="PINK"></feFlood>        <feComposite in="PINK" in2="DILATED" operator="in" result="OUTLINE"></feComposite>        <feMerge>            <feMergeNode in="OUTLINE"></feMergeNode>            <feMergeNode in="SourceGraphic"></feMergeNode>        </feMerge>            <feColorMatrix type="matrix" values="0   0   0   0   0                0   1   0   0   0                0   0   0   0   0                0   0   0   1   0 "></feColorMatrix>    </filter></defs></svg>
